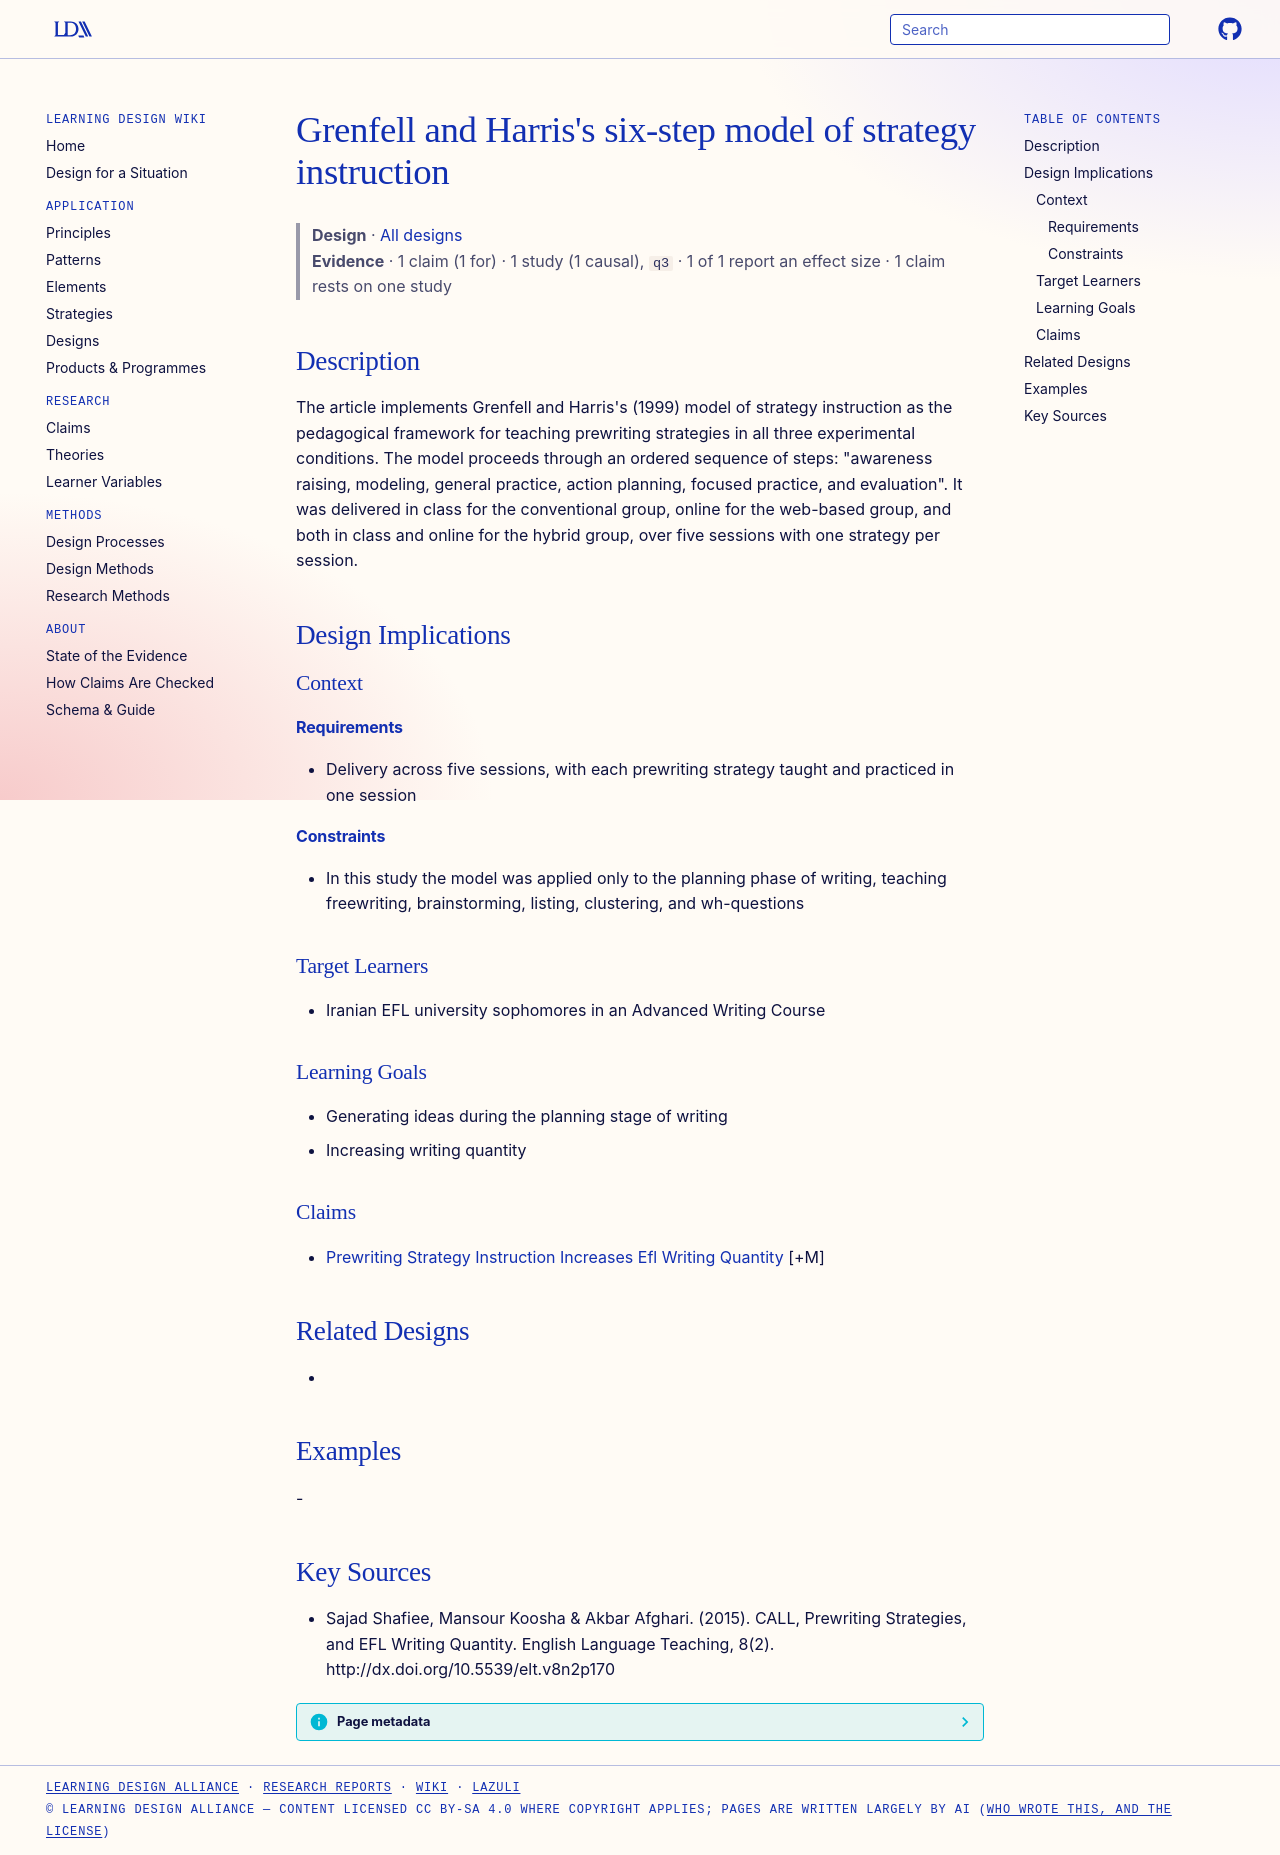

repository: Learning-Design-Alliance/learning-wiki · page: designs/grenfell-harris-six-step-strategy-instruction-model/index.html · generator: mkdocs

---
type: design
id: grenfell-harris-six-step-strategy-instruction-model
title: "Grenfell and Harris's six-step model of strategy instruction"
description: "The article implements Grenfell and Harris's (1999) model of strategy instruction as the pedagogical framework for teaching prewriting strategies in all three experimental conditions."
status: review
generated:
  by: "process:settle-candidates"
  at: 2026-11-02
sources:
  - id: sajad-shafiee-2015
    resource: "http://dx.doi.org/10.5539/elt.v8n2p170"
    title: "Sajad Shafiee, Mansour Koosha & Akbar Afghari. (2015). CALL, Prewriting Strategies, and EFL Writing Quantity. English Language Teaching, 8(2). http://dx.doi.org/10.5539/elt.v8n2p170"
    author: "Sajad Shafiee, Mansour Koosha & Akbar Afghari"
---

# Grenfell and Harris's six-step model of strategy instruction

> **Design** · [All designs](index.md)
> **Evidence** · 1 claim (1 for) · 1 study (1 causal), `q3` · 1 of 1 report an effect size · 1 claim rests on one study

## Description
The article implements Grenfell and Harris's (1999) model of strategy instruction as the pedagogical framework for teaching prewriting strategies in all three experimental conditions. The model proceeds through an ordered sequence of steps: "awareness raising, modeling, general practice, action planning, focused practice, and evaluation". It was delivered in class for the conventional group, online for the web-based group, and both in class and online for the hybrid group, over five sessions with one strategy per session.

## Design Implications

### Context
#### Requirements
- Delivery across five sessions, with each prewriting strategy taught and practiced in one session
#### Constraints
- In this study the model was applied only to the planning phase of writing, teaching freewriting, brainstorming, listing, clustering, and wh-questions

### Target Learners
- Iranian EFL university sophomores in an Advanced Writing Course

### Learning Goals
- Generating ideas during the planning stage of writing
- Increasing writing quantity

### Claims
- [Prewriting Strategy Instruction Increases Efl Writing Quantity](../claims/prewriting-strategy-instruction-increases-efl-writing-quantity.md) [+M]

## Related Designs
- 

## Examples
-

## Key Sources
- Sajad Shafiee, Mansour Koosha & Akbar Afghari. (2015). CALL, Prewriting Strategies, and EFL Writing Quantity. English Language Teaching, 8(2). http://dx.doi.org/10.5539/elt.v8n2p170
